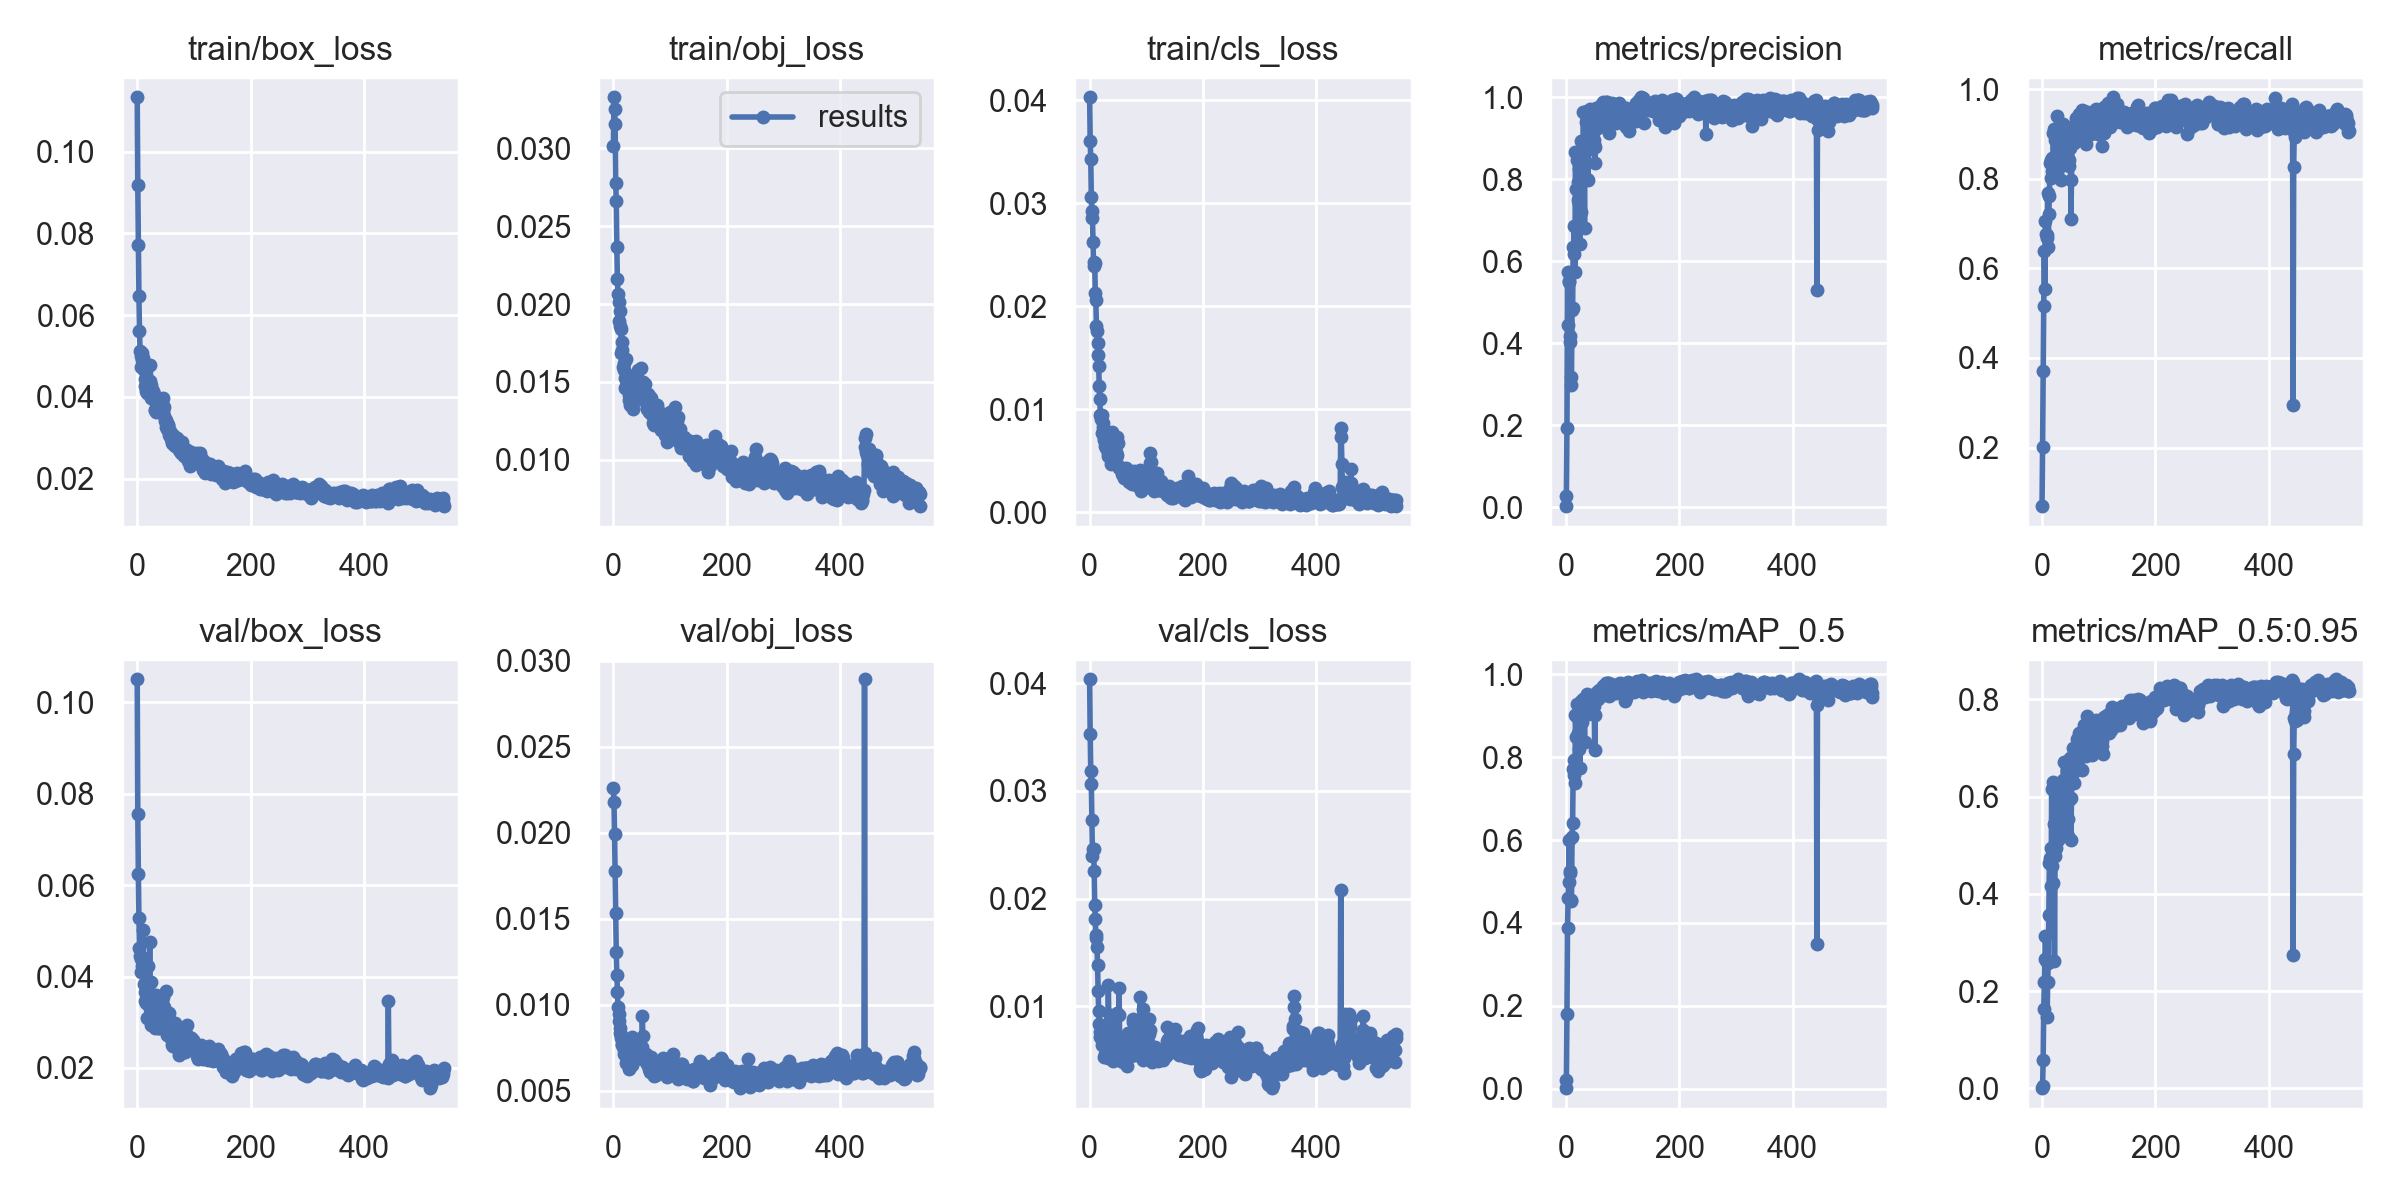

The file beside this chart, header and first rows:
epoch, train/box_loss, train/obj_loss, train/cls_loss, metrics/precision, metrics/recall, metrics/mAP_0.5, metrics/mAP_0.5:0.95, val/box_loss, val/obj_loss, val/cls_loss, x/lr0, x/lr1, x/lr2
0, 0.1133, 0.03015, 0.0403, 0.002906, 0.06908, 0.001331, 0.0002496, 0.1051, 0.02257, 0.04038, 0.00021, 0.00021, 0.09811
1, 0.09182, 0.03329, 0.03604, 0.02802, 0.2007, 0.0202, 0.004616, 0.07556, 0.02176, 0.03528, 0.00043, 0.00043, 0.09613
2, 0.07719, 0.03256, 0.03429, 0.1936, 0.37, 0.1809, 0.05837, 0.06244, 0.01993, 0.03186, 0.00065, 0.00065, 0.09415
3, 0.06476, 0.03158, 0.03064, 0.5736, 0.5157, 0.3881, 0.1627, 0.0529, 0.01775, 0.03068, 0.00087, 0.00087, 0.09217
4, 0.05625, 0.02779, 0.02921, 0.4453, 0.6387, 0.4595, 0.2184, 0.04616, 0.01531, 0.02728, 0.00109, 0.00109, 0.09019
5, 0.05123, 0.02663, 0.02859, 0.5503, 0.5549, 0.4983, 0.2665, 0.04445, 0.01304, 0.02396, 0.00131, 0.00131, 0.08821
6, 0.04737, 0.02367, 0.02627, 0.5527, 0.7062, 0.5994, 0.3135, 0.04096, 0.01175, 0.02463, 0.00153, 0.00153, 0.08623
7, 0.05006, 0.02158, 0.02389, 0.4037, 0.6776, 0.526, 0.2635, 0.04384, 0.01077, 0.02461, 0.00175, 0.00175, 0.08425
8, 0.05065, 0.02066, 0.02434, 0.4183, 0.6676, 0.5198, 0.2602, 0.04438, 0.009883, 0.02261, 0.00197, 0.00197, 0.08227
9, 0.04911, 0.0201, 0.02424, 0.2973, 0.6738, 0.4533, 0.1475, 0.04225, 0.009445, 0.01938, 0.00219, 0.00219, 0.08029
10, 0.04909, 0.01891, 0.02127, 0.3178, 0.7686, 0.4545, 0.2186, 0.05019, 0.009035, 0.0181, 0.00241, 0.00241, 0.07831
11, 0.0496, 0.01955, 0.02057, 0.4823, 0.6473, 0.6086, 0.2567, 0.04358, 0.008644, 0.01661, 0.00263, 0.00263, 0.07633
12, 0.04653, 0.01859, 0.01806, 0.4872, 0.7214, 0.6407, 0.3564, 0.03828, 0.008366, 0.01635, 0.00285, 0.00285, 0.07435
13, 0.04449, 0.01837, 0.01757, 0.6345, 0.7616, 0.7707, 0.463, 0.03668, 0.008268, 0.01547, 0.00307, 0.00307, 0.07237
14, 0.04268, 0.01688, 0.01649, 0.6169, 0.8354, 0.7945, 0.4738, 0.03474, 0.008083, 0.01388, 0.00329, 0.00329, 0.07039
15, 0.04156, 0.01756, 0.01531, 0.6871, 0.8015, 0.7575, 0.4947, 0.03413, 0.007705, 0.01145, 0.00351, 0.00351, 0.06841
16, 0.04279, 0.01704, 0.01424, 0.5747, 0.8431, 0.7369, 0.4166, 0.03635, 0.007681, 0.009604, 0.00373, 0.00373, 0.06643
17, 0.04175, 0.01594, 0.01228, 0.8654, 0.847, 0.9018, 0.6165, 0.03098, 0.007613, 0.008312, 0.00395, 0.00395, 0.06445
18, 0.04088, 0.01621, 0.01101, 0.7754, 0.8168, 0.8492, 0.4571, 0.03702, 0.007371, 0.007636, 0.00417, 0.00417, 0.06247
19, 0.04159, 0.01574, 0.009433, 0.8476, 0.8455, 0.8979, 0.4218, 0.04236, 0.007159, 0.007168, 0.00439, 0.00439, 0.06049
20, 0.04149, 0.01527, 0.009052, 0.8647, 0.9028, 0.9293, 0.6309, 0.03355, 0.007283, 0.007406, 0.00461, 0.00461, 0.05851
21, 0.04125, 0.01458, 0.009492, 0.7487, 0.9108, 0.8588, 0.5432, 0.03662, 0.007234, 0.006379, 0.00483, 0.00483, 0.05653
22, 0.04381, 0.0147, 0.007663, 0.7945, 0.8064, 0.8471, 0.262, 0.04758, 0.006612, 0.006828, 0.00505, 0.00505, 0.05455
23, 0.04773, 0.0165, 0.00864, 0.7394, 0.8866, 0.819, 0.4776, 0.03592, 0.007, 0.006923, 0.00527, 0.00527, 0.05257
24, 0.04298, 0.01542, 0.008298, 0.8249, 0.8919, 0.9226, 0.5726, 0.02933, 0.006908, 0.006612, 0.00549, 0.00549, 0.05059
25, 0.03981, 0.01495, 0.007193, 0.6413, 0.8921, 0.7738, 0.4934, 0.03885, 0.006894, 0.006661, 0.00571, 0.00571, 0.04861
26, 0.04151, 0.01486, 0.007052, 0.8923, 0.9399, 0.9369, 0.5254, 0.03462, 0.006554, 0.005324, 0.00593, 0.00593, 0.04663
27, 0.04143, 0.01414, 0.00647, 0.7207, 0.871, 0.8335, 0.5226, 0.03177, 0.006748, 0.007658, 0.00615, 0.00615, 0.04465
28, 0.04012, 0.01385, 0.007359, 0.846, 0.8909, 0.9278, 0.5854, 0.03586, 0.006289, 0.005573, 0.00637, 0.00637, 0.04267
29, 0.04068, 0.01353, 0.00625, 0.8038, 0.8228, 0.886, 0.511, 0.03424, 0.007261, 0.008129, 0.00659, 0.00659, 0.04069
30, 0.03936, 0.01426, 0.006495, 0.8468, 0.855, 0.9047, 0.541, 0.03134, 0.006761, 0.006502, 0.00681, 0.00681, 0.03871
31, 0.0367, 0.01536, 0.006938, 0.9638, 0.8703, 0.9414, 0.5691, 0.03434, 0.006525, 0.00606, 0.00703, 0.00703, 0.03673
32, 0.03681, 0.01431, 0.005474, 0.8758, 0.9146, 0.9373, 0.6282, 0.02886, 0.006499, 0.005151, 0.00725, 0.00725, 0.03475
33, 0.03631, 0.0141, 0.005769, 0.6803, 0.8636, 0.8365, 0.5192, 0.03603, 0.008148, 0.01196, 0.00747, 0.00747, 0.03277
34, 0.03718, 0.01448, 0.006696, 0.9636, 0.7974, 0.9274, 0.5954, 0.0342, 0.006745, 0.008461, 0.00769, 0.00769, 0.03079
35, 0.03875, 0.01328, 0.006268, 0.8932, 0.863, 0.9373, 0.5828, 0.02915, 0.007358, 0.006542, 0.00791, 0.00791, 0.02881
36, 0.03656, 0.0146, 0.006795, 0.9398, 0.8482, 0.9337, 0.6209, 0.02882, 0.007098, 0.009173, 0.00813, 0.00813, 0.02683
37, 0.03757, 0.01438, 0.004746, 0.7995, 0.9222, 0.9255, 0.6344, 0.03133, 0.006819, 0.008889, 0.00835, 0.00835, 0.02485
38, 0.03829, 0.01485, 0.005782, 0.9653, 0.9009, 0.9526, 0.672, 0.02869, 0.006835, 0.007625, 0.00857, 0.00857, 0.02287
39, 0.03749, 0.01419, 0.006538, 0.7974, 0.9153, 0.9048, 0.6113, 0.03251, 0.006896, 0.009121, 0.00879, 0.00879, 0.02089
40, 0.03932, 0.01476, 0.007841, 0.9007, 0.8954, 0.9238, 0.5959, 0.03284, 0.007143, 0.005742, 0.00901, 0.00901, 0.01891
41, 0.03744, 0.01452, 0.007108, 0.8983, 0.8332, 0.9076, 0.5452, 0.03079, 0.007943, 0.007157, 0.00923, 0.00923, 0.01693
42, 0.03902, 0.01435, 0.006515, 0.971, 0.8567, 0.9488, 0.5829, 0.03204, 0.006905, 0.00494, 0.00945, 0.00945, 0.01495
43, 0.03847, 0.01575, 0.005386, 0.8846, 0.9016, 0.9331, 0.5314, 0.03464, 0.007007, 0.008062, 0.00967, 0.00967, 0.01297
44, 0.03837, 0.01475, 0.005383, 0.9579, 0.8848, 0.9479, 0.6528, 0.0326, 0.007056, 0.006186, 0.00989, 0.00989, 0.01099
45, 0.03985, 0.01508, 0.006014, 0.8741, 0.9024, 0.9217, 0.5179, 0.03547, 0.007609, 0.007705, 0.01, 0.01, 0.01
46, 0.03651, 0.01435, 0.005875, 0.9191, 0.8434, 0.9316, 0.5532, 0.03248, 0.007259, 0.007159, 0.01, 0.01, 0.01
47, 0.03744, 0.01387, 0.005301, 0.9071, 0.8414, 0.9161, 0.5922, 0.03337, 0.007073, 0.006318, 0.01, 0.01, 0.01
48, 0.03521, 0.015, 0.007354, 0.9162, 0.8295, 0.9065, 0.653, 0.03146, 0.00716, 0.009329, 0.01, 0.01, 0.01
49, 0.03419, 0.01587, 0.00559, 0.8858, 0.8692, 0.9246, 0.6318, 0.03204, 0.007375, 0.00644, 0.01, 0.01, 0.01
50, 0.03276, 0.01412, 0.006721, 0.8948, 0.888, 0.9354, 0.6801, 0.03227, 0.007557, 0.005329, 0.01, 0.01, 0.01
51, 0.03433, 0.01496, 0.004374, 0.8402, 0.7111, 0.8184, 0.5115, 0.03676, 0.009348, 0.009164, 0.01, 0.01, 0.01
52, 0.03368, 0.01498, 0.004306, 0.8788, 0.7979, 0.9013, 0.5976, 0.03034, 0.008194, 0.01166, 0.01, 0.01, 0.01
53, 0.03215, 0.01485, 0.004309, 0.975, 0.9081, 0.9541, 0.681, 0.02714, 0.006881, 0.006455, 0.01, 0.01, 0.01
54, 0.03311, 0.01426, 0.004432, 0.9216, 0.8854, 0.9408, 0.6495, 0.03164, 0.006789, 0.00525, 0.01, 0.01, 0.01
55, 0.03302, 0.01485, 0.004346, 0.9409, 0.9174, 0.9587, 0.6996, 0.02932, 0.007001, 0.0049, 0.01, 0.01, 0.01
56, 0.03071, 0.01419, 0.004286, 0.9315, 0.8796, 0.9412, 0.6281, 0.032, 0.006942, 0.007089, 0.01, 0.01, 0.01
57, 0.0311, 0.01413, 0.003743, 0.9556, 0.9036, 0.9458, 0.6707, 0.02891, 0.007155, 0.005974, 0.01, 0.01, 0.01
58, 0.03162, 0.01381, 0.004039, 0.9522, 0.9096, 0.9578, 0.6842, 0.02735, 0.006764, 0.005509, 0.01, 0.01, 0.01
59, 0.02962, 0.01325, 0.003635, 0.9268, 0.9068, 0.9634, 0.6684, 0.0301, 0.006609, 0.004811, 0.01, 0.01, 0.01
... 944 more rows
